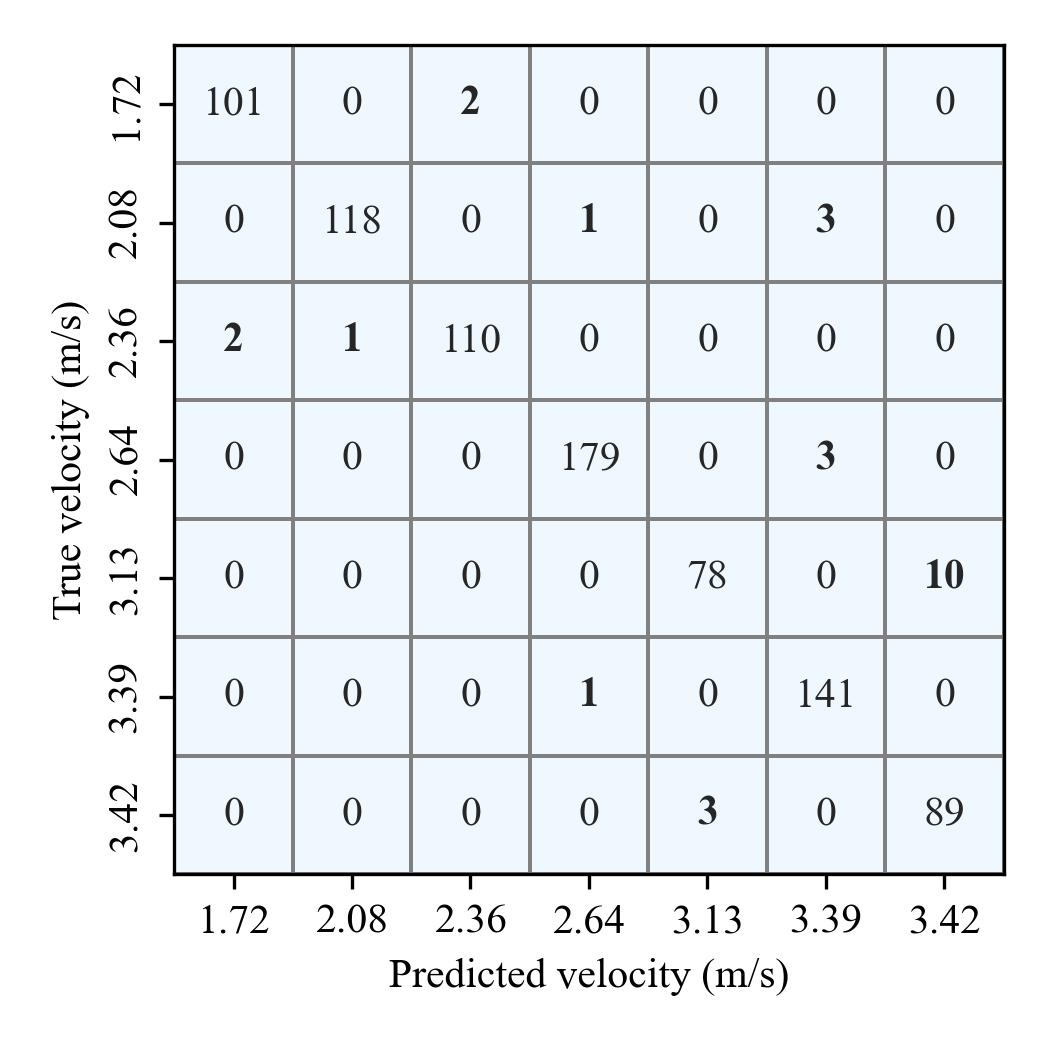

The table this chart was drawn from, first rows:
, 1.72, 2.08, 2.36, 2.64, 3.13, 3.39, 3.42
1.72, 101, 0, 2, 0, 0, 0, 0
2.08, 0, 118, 0, 1, 0, 3, 0
2.36, 2, 1, 110, 0, 0, 0, 0
2.64, 0, 0, 0, 179, 0, 3, 0
3.13, 0, 0, 0, 0, 78, 0, 10
3.39, 0, 0, 0, 1, 0, 141, 0
3.42, 0, 0, 0, 0, 3, 0, 89
